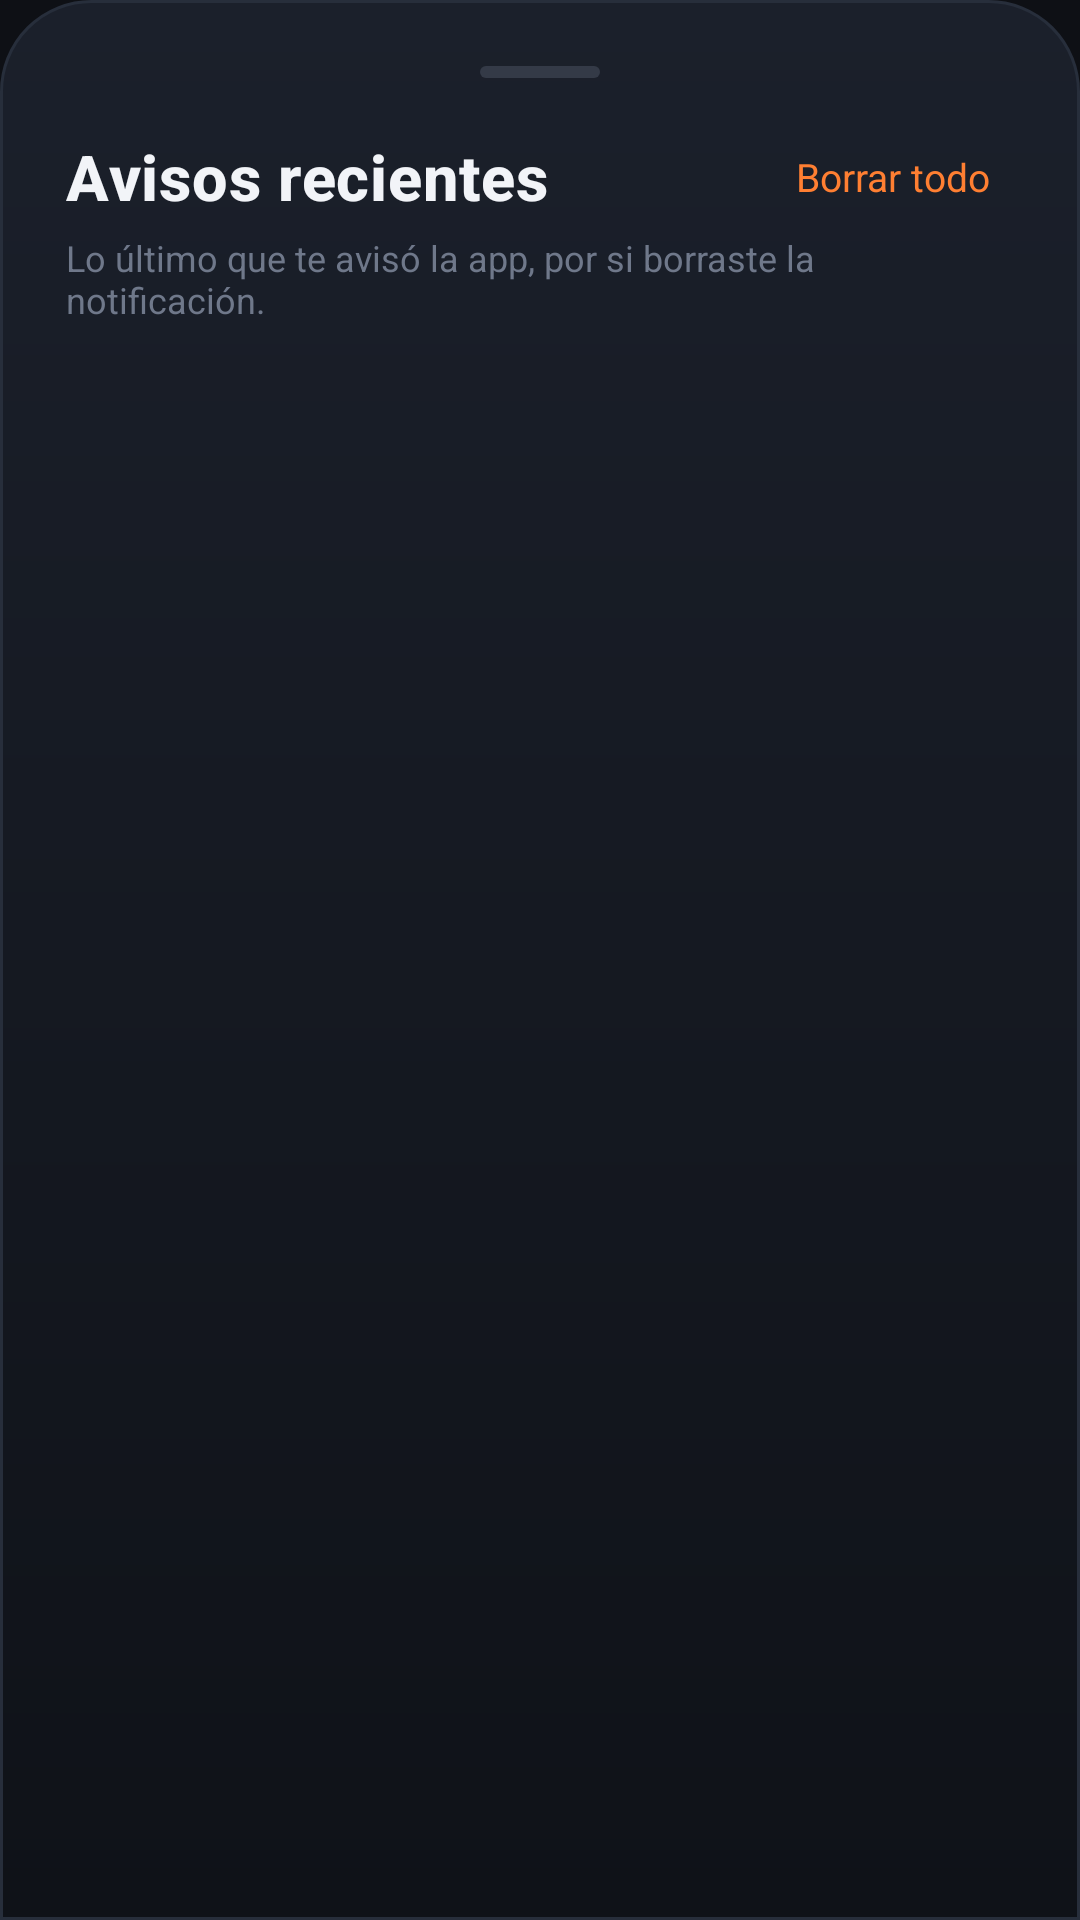

Produce the Android XML layout that renders to this screen, including the resource entries it uses.
<!-- AndroidManifest.xml: application theme Theme.DondeMierdaIba -->
<!-- res/layout/dialog_notification_history.xml -->
<?xml version="1.0" encoding="utf-8"?>
<LinearLayout xmlns:android="http://schemas.android.com/apk/res/android"
    android:layout_width="match_parent"
    android:layout_height="wrap_content"
    android:background="@drawable/bg_glass_sheet"
    android:orientation="vertical"
    android:padding="22dp">

    <View
        android:layout_width="40dp"
        android:layout_height="4dp"
        android:layout_gravity="center_horizontal"
        android:background="@drawable/bg_handle" />

    <LinearLayout
        android:layout_width="match_parent"
        android:layout_height="wrap_content"
        android:layout_marginTop="16dp"
        android:gravity="center_vertical"
        android:orientation="horizontal">

        <TextView
            android:layout_width="0dp"
            android:layout_height="wrap_content"
            android:layout_weight="1"
            android:text="@string/notif_history_title"
            android:textAppearance="@style/TextAppearance.DMI.Title" />

        <TextView
            android:id="@+id/btnClearHistory"
            android:layout_width="wrap_content"
            android:layout_height="wrap_content"
            android:padding="8dp"
            android:text="@string/notif_history_clear"
            android:textColor="@color/accent_orange"
            android:textSize="13sp" />
    </LinearLayout>

    <TextView
        android:layout_width="match_parent"
        android:layout_height="wrap_content"
        android:layout_marginTop="2dp"
        android:text="@string/notif_history_subtitle"
        android:textColor="@color/text_muted"
        android:textSize="12sp" />

    <TextView
        android:id="@+id/txtHistoryEmpty"
        android:layout_width="match_parent"
        android:layout_height="wrap_content"
        android:layout_marginTop="28dp"
        android:layout_marginBottom="28dp"
        android:gravity="center"
        android:lineSpacingExtra="3dp"
        android:text="@string/notif_history_empty"
        android:textColor="@color/text_secondary"
        android:textSize="13sp"
        android:visibility="gone" />

    <ScrollView
        android:layout_width="match_parent"
        android:layout_height="wrap_content"
        android:layout_marginTop="10dp"
        android:maxHeight="420dp"
        android:scrollbars="none">

        <LinearLayout
            android:id="@+id/historyContainer"
            android:layout_width="match_parent"
            android:layout_height="wrap_content"
            android:orientation="vertical" />
    </ScrollView>

</LinearLayout>
<!-- resources referenced by this layout -->
<resources>
  <color name="accent_orange">#FF7F32</color>
  <color name="text_muted">#6F788A</color>
  <color name="text_secondary">#A9B1C1</color>
  <!-- drawable bg_glass_sheet (drawable) -->
  <?xml version="1.0" encoding="utf-8"?>
  <shape xmlns:android="http://schemas.android.com/apk/res/android" android:shape="rectangle">
      <gradient android:type="linear" android:angle="270" android:startColor="#1B202B" android:endColor="#0F1218" />
      <corners android:topLeftRadius="30dp" android:topRightRadius="30dp" android:bottomLeftRadius="0dp" android:bottomRightRadius="0dp" />
      <stroke android:width="1dp" android:color="@color/border_soft" />
  </shape>
  <!-- drawable bg_handle (drawable) -->
  <?xml version="1.0" encoding="utf-8"?>
  <shape xmlns:android="http://schemas.android.com/apk/res/android" android:shape="rectangle">
      <solid android:color="#4D6F788A" />
      <corners android:radius="2dp" />
  </shape>
  <string name="notif_history_clear">Borrar todo</string>
  <string name="notif_history_empty">Todavía no hay avisos.\nCuando salga un capítulo o temporada nueva de tus series vinculadas, lo vas a ver acá.</string>
  <string name="notif_history_subtitle">Lo último que te avisó la app, por si borraste la notificación.</string>
  <string name="notif_history_title">Avisos recientes</string>
  <style name="TextAppearance.DMI.Title" parent="TextAppearance.MaterialComponents.Headline6">
          <item name="android:textColor">@color/text_primary</item>
          <item name="android:fontFamily">serif</item>
          <item name="android:textStyle">bold</item>
          <item name="android:textSize">21sp</item>
      </style>
  <style name="Theme.DondeMierdaIba" parent="Theme.MaterialComponents.NoActionBar">
          <item name="colorPrimary">@color/accent_violet</item>
          <item name="colorPrimaryDark">@color/bg_top</item>
          <item name="colorAccent">@color/accent_cyan</item>
          <item name="android:windowBackground">@color/bg_top</item>
          <item name="android:statusBarColor">@color/bg_top</item>
          <item name="android:navigationBarColor">@color/bg_top</item>
          <item name="android:textColorPrimary">@color/text_primary</item>
          <item name="android:textColorSecondary">@color/text_secondary</item>
          <item name="android:windowLightStatusBar">false</item>
      </style>
  <color name="border_soft">#272E3B</color>
  <color name="text_primary">#F2F4F8</color>
  <color name="accent_violet">#FF7F32</color>
  <color name="bg_top">#0E1015</color>
  <color name="accent_cyan">#FFC247</color>
</resources>
